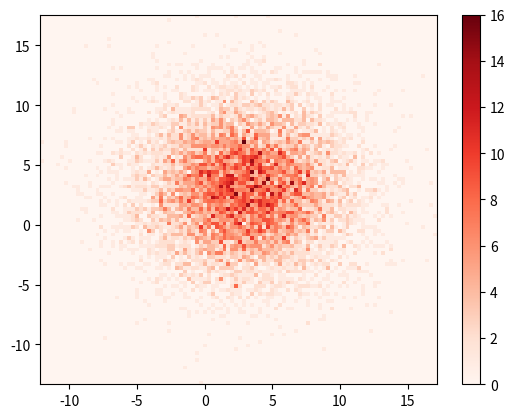

This chart was generated by the following Python code:
import matplotlib.pyplot as plt
import numpy as np

#x = np.array([0,1,1,2,2,3,3,3,4])
x = np.random.randn(100)
plt.hist(x, bins=20)
plt.show()

#2D
x = np.random.normal(3, 4, 10000)
y = np.random.normal(3, 4, 10000)

plt.hist2d(x,y, bins=100, cmap='Reds')
print(dir(plt.cm))
plt.colorbar()

plt.show()